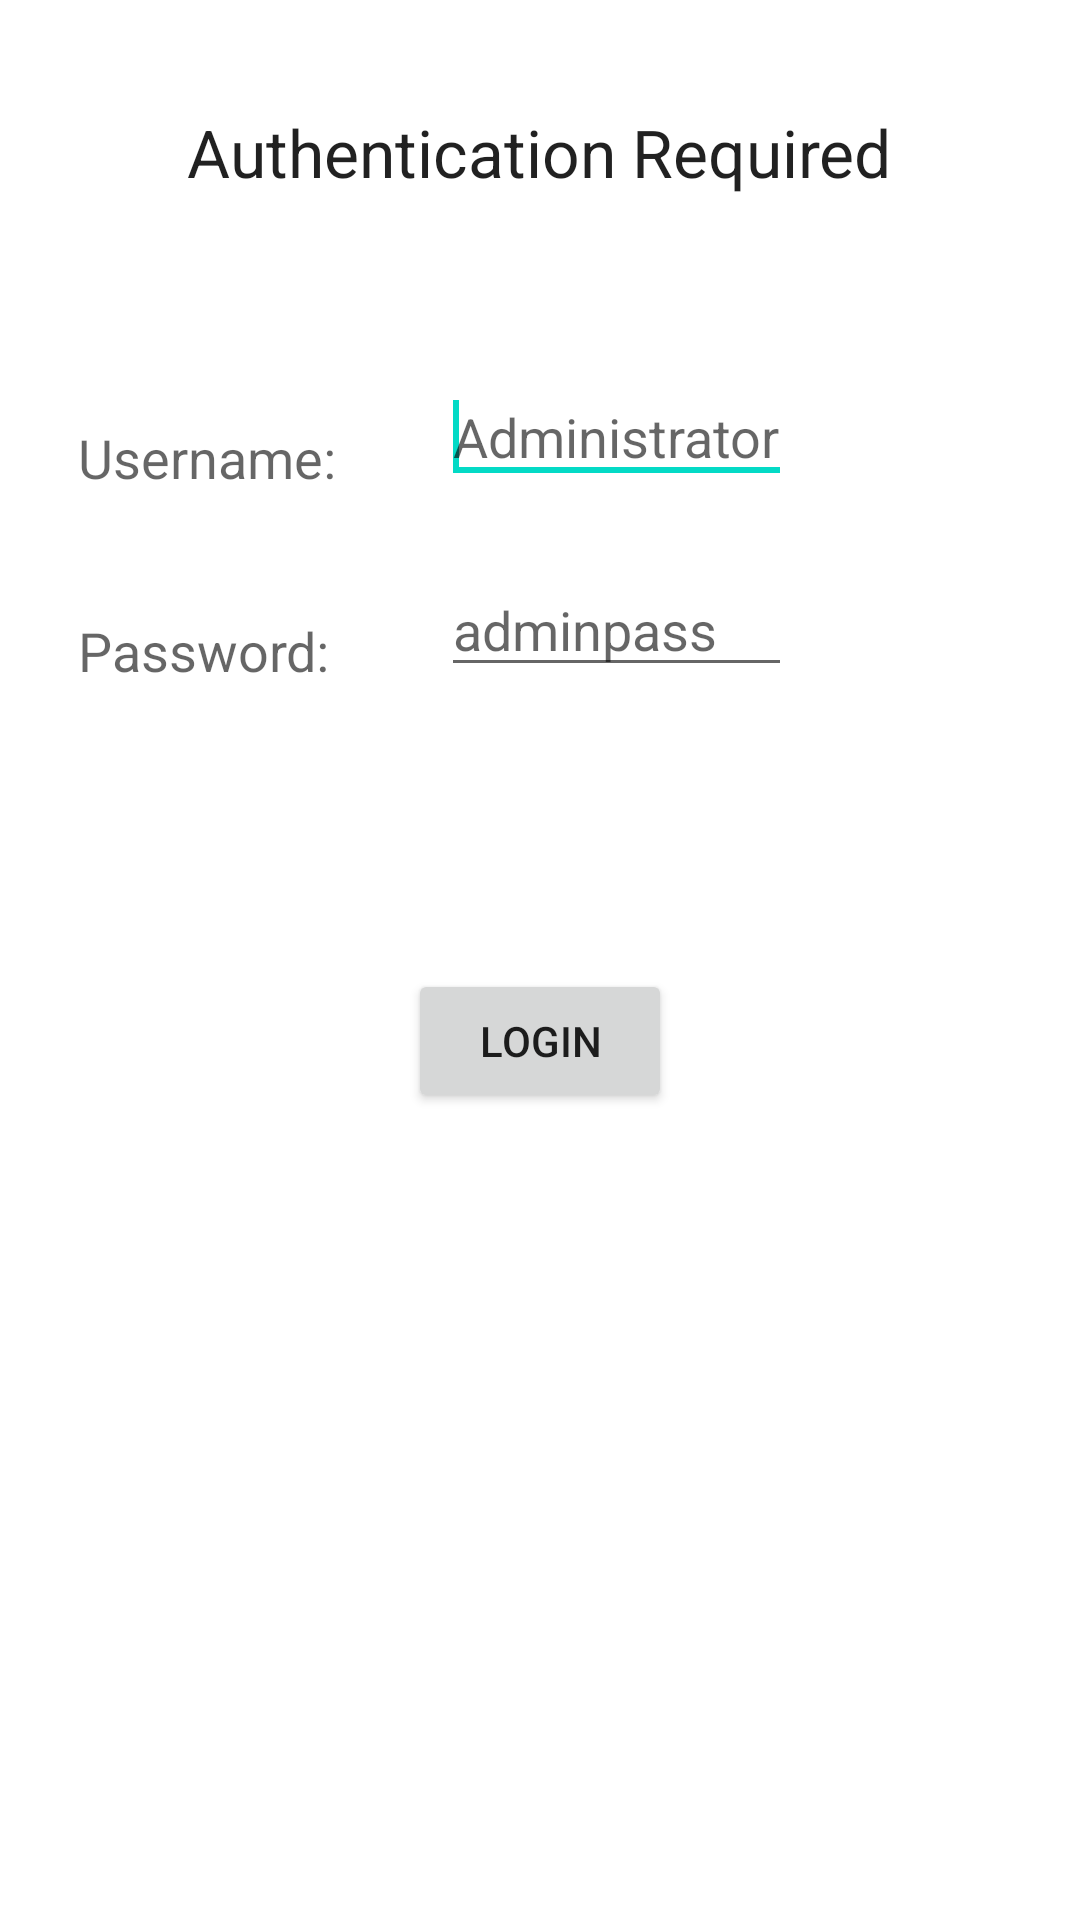

Reconstruct the res/layout file that produces this screen, plus the resources it refers to.
<!-- AndroidManifest.xml: fallback theme Theme.MaterialComponents.DayNight.NoActionBar -->
<!-- res/layout/login.xml -->
<?xml version="1.0" encoding="utf-8"?>


<RelativeLayout xmlns:android="http://schemas.android.com/apk/res/android"
    xmlns:tools="http://schemas.android.com/tools"
    android:layout_width="match_parent"
    android:layout_height="match_parent"
    android:paddingBottom="16dp"
    android:paddingLeft="16dp"
    android:paddingRight="16dp"
    android:paddingTop="16dp"
    tools:context="com.javacodegeeks.android.loginapp.MainActivity" >

     <TextView
	      android:id="@+id/textView1"
	      android:layout_width="wrap_content"
	      android:layout_height="wrap_content"
	      android:layout_alignParentTop="true"
	      android:layout_centerHorizontal="true"
	      android:layout_marginTop="20dp"
	      android:text="Authentication Required"
	      android:textAppearance="?android:attr/textAppearanceLarge" />
     
      <TextView
	      android:id="@+id/textView2"
	      android:layout_width="wrap_content"
	      android:layout_height="wrap_content"
	      android:layout_alignParentLeft="true"
	      android:layout_below="@+id/textView1"
	      android:layout_marginTop="75dp"
	      android:layout_marginLeft="10dp"
	      android:text="Username:"
	      android:textAppearance="?android:attr/textAppearanceMedium" />
      
      <EditText
	      android:id="@+id/usernameET"
	      android:layout_width="wrap_content"
	      android:layout_height="wrap_content"
	      android:layout_alignBottom="@+id/textView2"
	      android:layout_marginLeft="35dp"
	      android:layout_toRightOf="@+id/textView2"
	      android:hint="Administrator" >
      	  <requestFocus />
   	  </EditText>
   	  
      <TextView
	      android:id="@+id/textView3"
	      android:layout_width="wrap_content"
	      android:layout_height="wrap_content"
	      android:layout_alignLeft="@+id/textView2"
	      android:layout_below="@+id/textView2"
	      android:layout_marginTop="40dp"
	      android:text="Password:"
	      android:textAppearance="?android:attr/textAppearanceMedium" />
      
      <EditText
          android:id="@+id/passwordET"
          android:layout_width="wrap_content"
          android:layout_height="wrap_content"
          android:layout_alignBottom="@+id/textView3"
          android:layout_alignLeft="@+id/usernameET"
          android:layout_alignRight="@+id/usernameET"
          android:hint="adminpass"
          android:inputType="textPassword" />
      
       <TextView
	      android:id="@+id/attemptsLeftTV"
	      android:layout_width="wrap_content"
	      android:layout_height="wrap_content"
	      android:layout_alignLeft="@+id/textView3"
	      android:layout_below="@+id/textView3"
	      android:layout_marginLeft="30dp"
	      android:layout_marginTop="48dp"
	      android:text="Attempts Left:"
	      android:visibility="invisible"
	      android:textAppearance="?android:attr/textAppearanceMedium" />
       
       <Button
	      android:id="@+id/loginBtn"
	      android:layout_width="wrap_content"
	      android:layout_height="wrap_content"
	      android:layout_below="@+id/passwordET"
	      android:layout_centerHorizontal="true"
	      android:layout_marginTop="94dp"
	      android:onClick="authenticateLogin"
	      android:text="Login" />
       
       <TextView
	      android:id="@+id/numberOfRemainingLoginAttemptsTV"
	      android:layout_width="wrap_content"
	      android:layout_height="wrap_content"
	      android:layout_alignRight="@+id/textView1"
	      android:layout_alignTop="@+id/attemptsLeftTV"
	      android:visibility="invisible" />
       
       <TextView
	      android:id="@+id/loginLockedTV"
	      android:layout_width="wrap_content"
	      android:layout_height="wrap_content"
	      android:layout_below="@+id/loginBtn"
	      android:layout_marginTop="35dp"
	      android:layout_centerHorizontal="true"
	      android:textAppearance="?android:attr/textAppearanceMedium"
	      android:visibility="invisible" />

</RelativeLayout>
<!-- resources referenced by this layout -->
<resources>

</resources>
